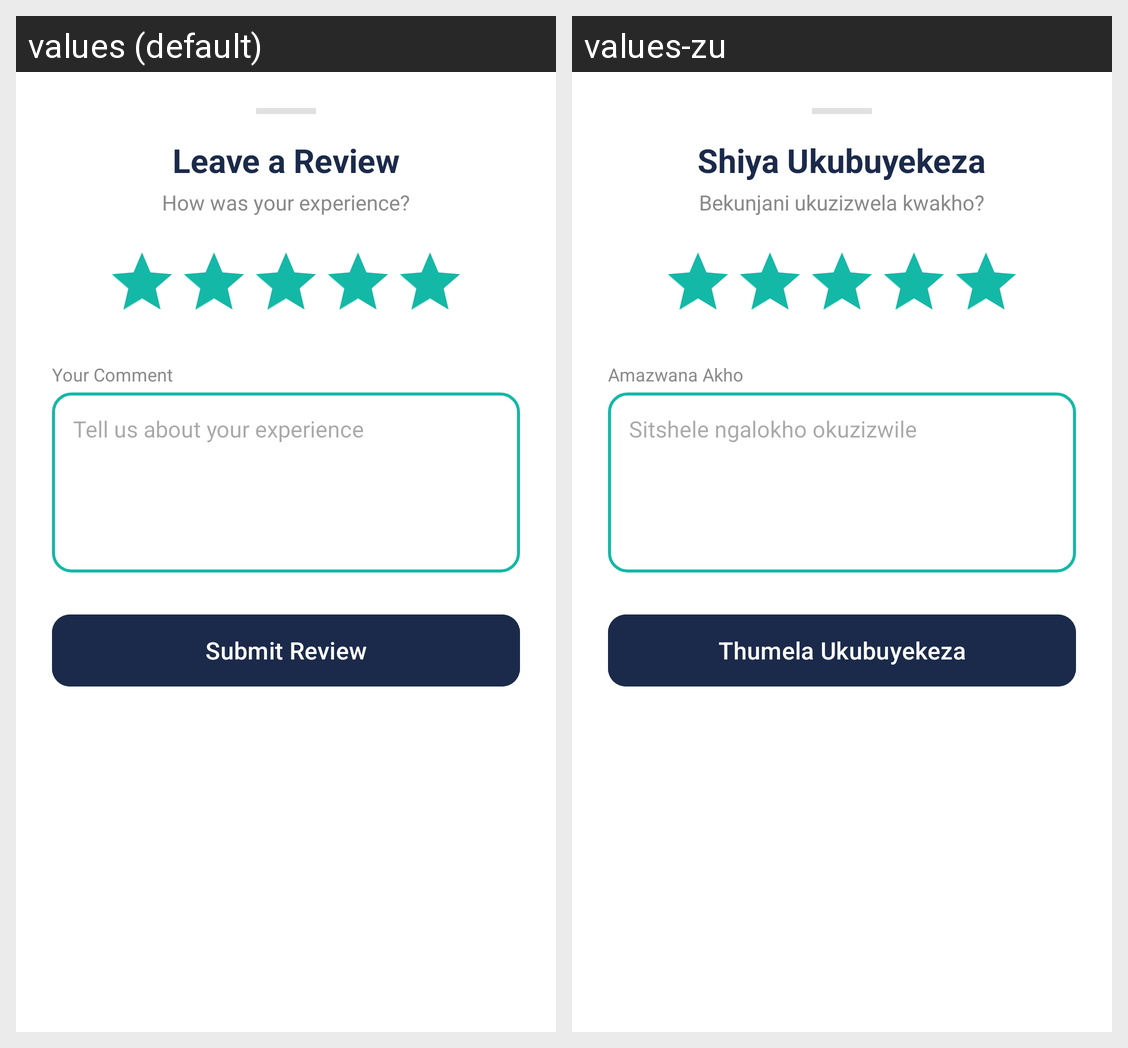

Here is an Android app screen in its default locale and in the app's own translations. Write out the translated-string differences for the strings that appear on this screen.
Android screen res/layout/bottom_sheet_leave_review.xml rendered under 2 locales, left to right: values (default), values-zu. Device: Nexus 5 (rendered at 1080×1920; each locale shown at half size, 540×960, under a caption strip naming it); theme Theme.HairGo.
Strings drawn on this screen, with the default value and each locale's value (text and hints the layout hard-codes, and strings that could not be matched under every locale, appear in the picture but are not listed):

leave_a_review_title
  values: Leave a Review
  values-zu: Shiya Ukubuyekeza

how_was_your_experience
  values: How was your experience?
  values-zu: Bekunjani ukuzizwela kwakho?

your_comment
  values: Your Comment
  values-zu: Amazwana Akho

tell_us_about_your_experience
  values: Tell us about your experience
  values-zu: Sitshele ngalokho okuzizwile

submit_review
  values: Submit Review
  values-zu: Thumela Ukubuyekeza
